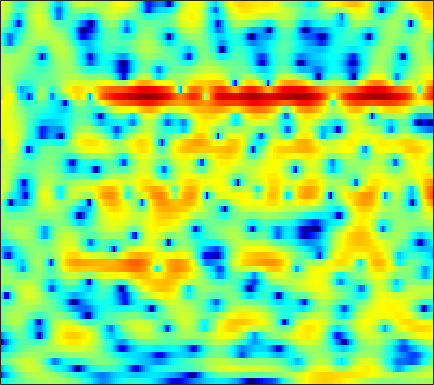

Data behind this chart, as committed beside it:
-6.2568, -5.7611, -5.0958, -4.4323, -3.9426, -3.3075, -2.7063, -2.2836, -1.7527, -1.261, -0.80159, -0.488, -0.1019, 0.24237, 0.47053, 0.74282, 0.98403, 1.1343, 1.3074, 1.4392, 1.5315, 1.5813, 1.6214, 1.6254
-14.99, -12.7, -10.14, -8.003, -6.618, -4.996, -3.598, -2.676, -1.596, -0.6704, 0.1089, 0.6062, 1.16, 1.602, 1.864, 2.12, 2.282, 2.343, 2.347, 2.272, 2.126, 1.967, 1.699, 1.368
-9.044, -7.813, -6.158, -4.547, -3.402, -2, -0.7625, 0.05889, 1.011, 1.803, 2.429, 2.788, 3.126, 3.304, 3.332, 3.23, 2.959, 2.643, 2.081, 1.353, 0.4712, -0.2768, -1.353, -2.462
-2.287, -1.863, -1.262, -0.6208, -0.1274, 0.5246, 1.14, 1.566, 2.079, 2.509, 2.837, 3.009, 3.126, 3.106, 2.992, 2.692, 2.202, 1.7, 0.8179, -0.3448, -1.845, -3.237, -5.507, -8.22
-4.1, -3.716, -3.151, -2.546, -2.075, -1.457, -0.8603, -0.4428, 0.06794, 0.5097, 0.8748, 1.098, 1.318, 1.453, 1.497, 1.472, 1.366, 1.236, 1.003, 0.715, 0.3947, 0.1538, -0.1429, -0.3696
-9.846, -8.982, -7.745, -6.522, -5.641, -4.554, -3.589, -2.956, -2.222, -1.618, -1.138, -0.8461, -0.5477, -0.3255, -0.1963, -0.05964, 0.06474, 0.1613, 0.3086, 0.4838, 0.6963, 0.8801, 1.153, 1.452
-21.02, -16.87, -12.75, -9.698, -7.9, -6.018, -4.572, -3.728, -2.876, -2.311, -2.013, -1.922, -1.975, -2.188, -2.424, -2.762, -3.011, -3.058, -2.846, -2.294, -1.463, -0.732, 0.2987, 1.319
-10.77, -9.521, -7.682, -5.923, -4.743, -3.433, -2.454, -1.922, -1.496, -1.39, -1.62, -2.02, -2.886, -4.194, -5.513, -7.917, -11.6, -16, -20.79, -12.99, -7.812, -5.095, -2.293, -0.0842
-3.807, -3.107, -2.208, -1.376, -0.8476, -0.2792, 0.1004, 0.228, 0.1568, -0.209, -0.8882, -1.619, -2.896, -4.498, -5.888, -7.882, -9.7, -10.58, -10.69, -9.462, -7.333, -5.512, -3.129, -1
-1.356, -0.5487, 0.335, 1.038, 1.439, 1.803, 1.975, 1.958, 1.724, 1.24, 0.4775, -0.3112, -1.678, -3.51, -5.282, -8.382, -12.95, -18.05, -18.16, -11.68, -7.512, -5.22, -2.823, -0.9524
-0.7002, -0.1023, 0.5651, 1.101, 1.42, 1.743, 1.927, 1.97, 1.903, 1.681, 1.3, 0.9061, 0.2573, -0.5243, -1.151, -1.972, -2.664, -2.99, -3.096, -2.834, -2.296, -1.794, -1.14, -0.5639
-0.773, -0.6152, -0.3682, -0.07621, 0.1764, 0.5338, 0.884, 1.121, 1.397, 1.567, 1.631, 1.609, 1.5, 1.312, 1.132, 0.8603, 0.5815, 0.3909, 0.1658, -0.02361, -0.1853, -0.3055, -0.4868, -0.7229
-2.424, -3.037, -3.511, -3.383, -2.885, -1.881, -0.7715, 0.01433, 0.9188, 1.63, 2.151, 2.423, 2.629, 2.685, 2.635, 2.467, 2.197, 1.942, 1.535, 1.075, 0.5664, 0.1569, -0.4119, -1.013
-5.116, -8.514, -17.92, -17.82, -9.916, -4.946, -1.964, -0.3696, 1.175, 2.274, 3.037, 3.426, 3.724, 3.807, 3.73, 3.465, 3.01, 2.539, 1.762, 0.8375, -0.1977, -1.006, -2.014, -2.84
-0.6107, -1.338, -1.965, -1.964, -1.539, -0.618, 0.428, 1.166, 2.015, 2.698, 3.187, 3.43, 3.589, 3.547, 3.381, 2.955, 2.276, 1.575, 0.3492, -1.324, -3.544, -5.727, -9.586, -13.68
1.034, 0.9479, 0.8652, 0.8616, 0.9131, 1.03, 1.199, 1.331, 1.532, 1.733, 1.905, 2, 2.075, 2.044, 1.936, 1.639, 1.132, 0.6025, -0.3543, -1.619, -3.231, -4.621, -6.483, -7.69
0.6532, 0.8062, 0.8471, 0.7367, 0.5727, 0.2601, -0.1291, -0.4431, -0.8371, -1.114, -1.135, -0.9629, -0.5604, -0.08264, 0.2265, 0.4947, 0.5528, 0.4293, 0.07936, -0.4205, -1.007, -1.405, -1.792, -1.899
0.599, 0.615, 0.4208, 0.001769, -0.453, -1.286, -2.505, -3.758, -6.097, -9.182, -10.62, -8.684, -5.231, -2.598, -1.212, 0.0424, 0.6841, 0.831, 0.6555, 0.08024, -0.825, -1.619, -2.575, -2.826
-1.081, -1.73, -2.56, -3.21, -3.551, -3.9, -4.381, -4.939, -6.041, -7.27, -7.482, -6.281, -3.889, -1.691, -0.4271, 0.7448, 1.353, 1.478, 1.144, 0.1964, -1.564, -3.671, -8.394, -15.89
-6.846, -9.218, -13.79, -18.37, -15.6, -10.89, -7.89, -6.401, -4.967, -3.919, -2.989, -2.286, -1.379, -0.5364, -0.006845, 0.5374, 0.8545, 0.9336, 0.817, 0.4761, 0.002223, -0.3595, -0.6957, -0.6107
-7.559, -8.525, -9.77, -10.21, -9.635, -8.029, -6.213, -4.987, -3.608, -2.521, -1.633, -1.103, -0.5435, -0.1314, 0.09091, 0.2785, 0.3506, 0.3393, 0.2901, 0.235, 0.2377, 0.302, 0.5063, 0.8822
-5.647, -5.114, -4.519, -3.925, -3.43, -2.702, -1.961, -1.403, -0.7389, -0.1825, 0.2551, 0.466, 0.6149, 0.5936, 0.4738, 0.1648, -0.2725, -0.6617, -1.173, -1.546, -1.65, -1.501, -0.9943, -0.2342
-3.217, -2.311, -1.341, -0.5702, -0.0735, 0.4949, 0.9818, 1.283, 1.602, 1.821, 1.885, 1.841, 1.626, 1.199, 0.7072, -0.2175, -1.517, -2.798, -5.039, -7.835, -9.87, -9.115, -6.215, -3.495
-0.6209, -0.1581, 0.3812, 0.8409, 1.126, 1.447, 1.708, 1.855, 1.993, 2.036, 1.97, 1.844, 1.532, 1.036, 0.5141, -0.4205, -1.713, -2.981, -5.134, -7.727, -9.511, -8.911, -6.365, -3.89
0.542, 0.5666, 0.5906, 0.6161, 0.6392, 0.6828, 0.7283, 0.7732, 0.8217, 0.841, 0.8525, 0.8106, 0.6995, 0.5036, 0.2968, -0.0708, -0.5337, -0.9208, -1.417, -1.82, -1.979, -1.891, -1.527, -1.02
0.7183, 0.3002, -0.2543, -0.7442, -1.026, -1.265, -1.351, -1.337, -1.236, -1.067, -0.8629, -0.7015, -0.4658, -0.2283, -0.06324, 0.133, 0.3081, 0.4275, 0.5523, 0.6672, 0.7728, 0.8615, 0.957, 1.035
0.3578, -0.8261, -2.549, -4.208, -5.143, -5.677, -5.459, -5.089, -4.546, -4.046, -3.638, -3.246, -2.624, -1.853, -1.208, -0.3164, 0.5186, 1.072, 1.685, 2.163, 2.485, 2.618, 2.67, 2.596
0.9149, -1.189, -5.087, -11.57, -22.95, -17.18, -10.96, -9.06, -8.099, -8.227, -8.774, -9.017, -8.181, -6.021, -4.128, -1.779, 0.1563, 1.32, 2.538, 3.36, 3.833, 3.962, 3.884, 3.51
3.865, 2.442, 0.2562, -2.029, -3.527, -4.878, -5.74, -6.428, -7.776, -10, -13.42, -17.51, -17.11, -10.29, -6.532, -2.767, -0.0005302, 1.541, 3.116, 4.106, 4.579, 4.606, 4.176, 3.153
4.778, 4.01, 2.777, 1.355, 0.1849, -1.513, -3.373, -4.978, -7.393, -9.949, -12.12, -12.4, -10.86, -8.121, -5.879, -3.097, -0.7733, 0.6508, 2.105, 3.058, 3.532, 3.561, 3.121, 2.138
3.991, 3.586, 2.798, 1.759, 0.8075, -0.7537, -2.674, -4.391, -7.296, -11.38, -16.89, -18.03, -12.57, -8.209, -5.797, -3.305, -1.37, -0.1933, 0.9867, 1.805, 2.269, 2.39, 2.29, 1.904
3.166, 2.999, 2.571, 1.92, 1.297, 0.308, -0.8553, -1.802, -3.073, -4.188, -4.976, -5.107, -4.72, -3.838, -3.013, -1.924, -0.9086, -0.2429, 0.499, 1.045, 1.373, 1.489, 1.485, 1.297
2.793, 2.74, 2.537, 2.173, 1.808, 1.244, 0.5864, 0.06089, -0.6214, -1.205, -1.637, -1.81, -1.876, -1.722, -1.503, -1.115, -0.6635, -0.3223, 0.07793, 0.3937, 0.5971, 0.6622, 0.6134, 0.403
2.829, 2.834, 2.759, 2.572, 2.353, 1.949, 1.423, 0.9686, 0.3031, -0.374, -0.967, -1.369, -1.703, -1.833, -1.796, -1.548, -1.195, -0.9054, -0.5387, -0.231, -0.01198, 0.07003, 0.04233, -0.1223
2.596, 2.821, 3.062, 3.166, 3.112, 2.808, 2.254, 1.66, 0.6361, -0.6398, -2.104, -3.179, -4.291, -4.677, -4.417, -3.653, -2.752, -2.126, -1.384, -0.8294, -0.4524, -0.2759, -0.1594, -0.1945
0.5139, 1.817, 3.158, 3.971, 4.245, 4.2, 3.676, 2.956, 1.5, -0.6624, -3.819, -7.28, -15.58, -18.26, -11.3, -6.956, -4.593, -3.418, -2.382, -1.69, -1.234, -1.003, -0.8066, -0.7675
-0.7721, 1.478, 3.465, 4.628, 5.08, 5.218, 4.844, 4.254, 3.066, 1.418, -0.649, -2.367, -4.428, -5.518, -5.584, -5.319, -5.045, -4.971, -5.035, -4.964, -4.708, -4.448, -4.197, -4.136
2.906, 3.526, 4.266, 4.787, 4.987, 4.971, 4.653, 4.211, 3.384, 2.33, 1.065, 0.07386, -1.353, -2.818, -3.967, -5.692, -7.868, -10.03, -13.46, -15.74, -13.89, -11.89, -10.11, -9.367
4.038, 4.281, 4.527, 4.639, 4.618, 4.433, 4.074, 3.684, 2.994, 2.131, 1.137, 0.2611, -1.014, -2.491, -3.754, -5.734, -8.161, -10.34, -13.61, -15.66, -14.45, -12.85, -11.18, -10.28
4.179, 4.321, 4.397, 4.333, 4.202, 3.92, 3.497, 3.101, 2.478, 1.722, 0.8794, 0.1489, -0.8694, -1.969, -2.861, -4.127, -5.367, -6.28, -7.269, -8.004, -8.302, -8.332, -8.179, -8.05
4.404, 4.416, 4.32, 4.118, 3.886, 3.492, 2.979, 2.532, 1.883, 1.175, 0.4072, -0.1357, -0.9141, -1.665, -2.231, -2.927, -3.613, -4.089, -4.633, -5.098, -5.5, -5.753, -6.011, -6.204
4.982, 4.818, 4.546, 4.193, 3.849, 3.267, 2.585, 2.001, 1.159, 0.3356, -0.4458, -0.9668, -1.563, -2.041, -2.282, -2.518, -2.728, -2.857, -3.152, -3.446, -3.844, -4.175, -4.706, -5.194
5.224, 5.07, 4.971, 4.722, 4.362, 3.562, 2.447, 1.464, 0.05781, -1.278, -2.351, -3.145, -3.789, -3.974, -3.707, -3.053, -2.22, -1.757, -1.444, -1.575, -2.075, -2.687, -3.689, -4.761
0.01531, 2.628, 4.902, 5.747, 5.622, 4.555, 2.391, 0.04918, -3.967, -7.208, -7.819, -7.977, -10.58, -15.74, -11.64, -5.11, -1.387, 0.217, 1.406, 1.48, 0.5489, -0.9341, -4.244, -9.735
1.62, 2.41, 3.458, 3.816, 3.496, 2.297, 0.09462, -2.306, -6.401, -9.577, -9.095, -8.035, -7.576, -7.033, -5.886, -3.658, -1.547, -0.4049, 0.4845, 0.7098, 0.1881, -0.636, -2.225, -3.776
3.225, 2.94, 2.611, 2.176, 1.716, 0.881, -0.1882, -1.081, -2.213, -3.125, -3.641, -3.821, -3.772, -3.476, -3.145, -2.567, -1.981, -1.574, -1.177, -0.9633, -0.9096, -0.9461, -1.004, -0.9749
2.661, 2.472, 2.171, 1.8, 1.479, 0.9728, 0.4172, -0.01886, -0.5836, -1.092, -1.497, -1.752, -1.972, -2.098, -2.132, -2.114, -2.06, -1.986, -1.861, -1.72, -1.532, -1.367, -1.1, -0.7646
2.183, 2.162, 2.048, 1.862, 1.679, 1.39, 1.061, 0.7942, 0.4173, 0.0329, -0.3683, -0.656, -1.062, -1.478, -1.786, -2.193, -2.544, -2.757, -2.911, -2.867, -2.62, -2.311, -1.789, -1.195
2.079, 2.117, 2.086, 1.989, 1.881, 1.724, 1.536, 1.375, 1.131, 0.8325, 0.4551, 0.1215, -0.448, -1.158, -1.801, -2.813, -3.972, -4.86, -5.832, -6.087, -5.46, -4.562, -3.203, -1.91
1.9, 1.791, 1.608, 1.427, 1.327, 1.26, 1.251, 1.266, 1.272, 1.208, 1.03, 0.7738, 0.2523, -0.5453, -1.395, -2.963, -5.296, -7.861, -13.78, -24.08, -12.14, -7.804, -4.234, -1.91
0.4886, -0.124, -0.962, -1.61, -1.826, -1.708, -1.205, -0.7149, -0.07686, 0.4425, 0.7765, 0.8741, 0.7963, 0.4346, -0.03237, -0.9538, -2.193, -3.277, -4.598, -5.038, -4.149, -2.957, -1.29, 0.128
-2.302, -4.011, -7.063, -10.88, -12.55, -10.2, -6.891, -4.963, -3.036, -1.632, -0.6163, -0.03705, 0.4878, 0.7799, 0.8727, 0.8486, 0.7167, 0.588, 0.4889, 0.5276, 0.7682, 1.049, 1.488, 1.915
-2.982, -4.698, -7.602, -10.79, -12.08, -10.87, -8.434, -6.828, -5.013, -3.519, -2.233, -1.375, -0.3951, 0.4177, 0.904, 1.417, 1.777, 1.974, 2.154, 2.274, 2.355, 2.389, 2.391, 2.34
-0.9014, -1.886, -3.303, -4.67, -5.566, -6.451, -6.969, -7.076, -6.688, -5.61, -4.081, -2.866, -1.306, 0.02967, 0.8546, 1.724, 2.349, 2.677, 2.927, 3.003, 2.905, 2.739, 2.411, 1.982
1.694, 0.9323, -0.2953, -1.823, -3.214, -5.493, -8.73, -12.2, -17.07, -12.1, -6.977, -4.328, -1.691, 0.2294, 1.336, 2.433, 3.171, 3.499, 3.682, 3.567, 3.171, 2.7, 1.86, 0.8188
3.382, 2.784, 1.734, 0.3898, -0.8254, -2.75, -4.951, -6.569, -7.71, -6.636, -4.384, -2.692, -0.7039, 0.901, 1.863, 2.839, 3.467, 3.703, 3.714, 3.348, 2.606, 1.768, 0.2172, -1.905
3.628, 3.22, 2.446, 1.46, 0.6239, -0.5628, -1.663, -2.302, -2.785, -2.708, -2.121, -1.415, -0.3377, 0.7459, 1.476, 2.261, 2.765, 2.948, 2.862, 2.406, 1.524, 0.5671, -1.135, -3.405
3.957, 3.657, 2.965, 1.958, 1.034, -0.3882, -1.909, -2.998, -4.085, -4.454, -3.89, -2.982, -1.562, -0.1419, 0.7967, 1.807, 2.485, 2.761, 2.798, 2.443, 1.656, 0.7757, -0.754, -2.67
